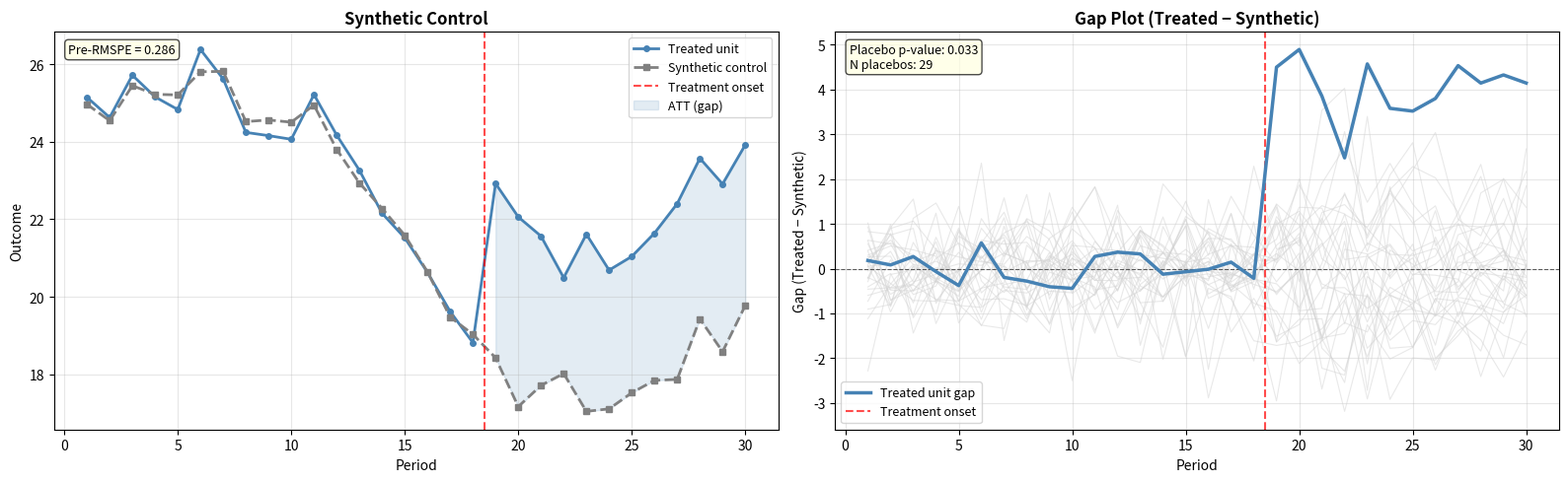

Write Python code to recreate this figure.
"""
Synthetic Control Analysis Template
====================================

Production-ready template for synthetic control estimation.

The synthetic control method (Abadie, Diamond, Hainmueller 2010) constructs
a weighted combination of donor units that best matches the treated unit's
pre-treatment trajectory. The post-treatment gap between the treated unit
and its synthetic control estimates the treatment effect.

Variants covered
----------------
  1. Single treated unit — classic synthetic control
  2. Placebo inference   — leave-one-out and in-time placebo tests
  3. Donor selection     — filtering donors by pre-treatment fit

Assumptions
-----------
  - The pre-treatment period is long enough to estimate the synthetic control
    precisely (rule of thumb: at least 10–15 pre-treatment periods)
  - No treated unit is in the donor pool
  - Outcome predictors are informative of post-treatment trajectory
  - No interference (SUTVA)

Usage
-----
  1. Replace generate_sample_data() with your actual data.
  2. Configure TREATED_UNIT, PRE_PERIODS, N_DONORS, and OUTCOME_COL.
  3. Run: python synthetic_control_template.py

Dependencies
------------
    pip install numpy pandas scipy matplotlib
"""

from __future__ import annotations

import warnings
from typing import Dict, List, Optional, Tuple

import matplotlib.pyplot as plt
import numpy as np
import pandas as pd
from scipy.optimize import minimize
from scipy import stats

warnings.filterwarnings('ignore')


# ─────────────────────────────────────────────────────────────────────────────
# Configuration — customise for your analysis
# ─────────────────────────────────────────────────────────────────────────────

OUTCOME_COL   = 'outcome'
UNIT_COL      = 'unit_id'
TIME_COL      = 'period'
TREATED_UNIT  = 0                  # identifier of the treated unit
N_DONORS      = 30                 # number of donor units in the simulation
N_PERIODS     = 30                 # total periods (pre + post)
N_PRE_PERIODS = 18                 # pre-treatment periods
TRUE_ATT      = 5.0                # true treatment effect (for validation)


# ─────────────────────────────────────────────────────────────────────────────
# Sample Data Generation  (replace with your actual data)
# ─────────────────────────────────────────────────────────────────────────────

def generate_sample_data(
    n_donors: int = N_DONORS,
    n_periods: int = N_PERIODS,
    n_pre_periods: int = N_PRE_PERIODS,
    true_att: float = TRUE_ATT,
    seed: int = 42,
) -> pd.DataFrame:
    """
    Generate a synthetic control dataset.

    Unit 0 is the treated unit. Units 1..n_donors are donor units.
    The treated unit receives treatment at t = n_pre_periods + 1.
    """
    rng = np.random.default_rng(seed)
    periods = np.arange(1, n_periods + 1)

    # Latent factors
    factor1 = np.sin(periods / 5) * 3 + rng.normal(0, 0.3, n_periods)
    factor2 = np.cos(periods / 8) * 2 + rng.normal(0, 0.3, n_periods)

    rows = []
    for unit in range(n_donors + 1):
        # Each unit has random loadings on the two latent factors
        l1 = rng.uniform(0.5, 1.5)
        l2 = rng.uniform(0.3, 1.2)
        base = rng.uniform(15, 25)

        for t in periods:
            post = int(t > n_pre_periods)
            y = (
                base
                + l1 * factor1[t - 1]
                + l2 * factor2[t - 1]
                + rng.normal(0, 0.8)
                + (true_att if (unit == TREATED_UNIT and post) else 0.0)
            )
            rows.append({
                UNIT_COL:    unit,
                TIME_COL:    t,
                OUTCOME_COL: y,
                'treated':   int(unit == TREATED_UNIT and post),
            })

    return pd.DataFrame(rows)


# ─────────────────────────────────────────────────────────────────────────────
# Synthetic Control Estimation
# ─────────────────────────────────────────────────────────────────────────────

def wide_pivot(df: pd.DataFrame, outcome: str, unit_col: str, time_col: str) -> pd.DataFrame:
    """Pivot panel to wide format: rows = time, columns = unit."""
    return df.pivot(index=time_col, columns=unit_col, values=outcome)


def fit_synthetic_control(
    wide_pre: pd.DataFrame,
    treated_unit: int,
    donor_units: List[int],
) -> Tuple[np.ndarray, float]:
    """
    Find optimal donor weights via constrained quadratic optimisation.

    Minimises:  ||Y_treated_pre - W * Y_donors_pre||²
    Subject to: w_j >= 0 for all j,  sum(w_j) = 1

    Parameters
    ----------
    wide_pre    : pre-treatment data in wide format (rows=time, cols=units)
    treated_unit: unit identifier for the treated unit
    donor_units : list of donor unit identifiers

    Returns
    -------
    weights     : array of length len(donor_units), sums to 1
    pre_mspe    : mean squared prediction error in pre-treatment period
    """
    y_treated = wide_pre[treated_unit].values
    Y_donors  = wide_pre[donor_units].values

    n_donors = len(donor_units)

    def objective(w):
        synthetic = Y_donors @ w
        return np.sum((y_treated - synthetic) ** 2)

    # Constraints: weights sum to 1 and are non-negative
    constraints = [{'type': 'eq', 'fun': lambda w: np.sum(w) - 1.0}]
    bounds = [(0.0, 1.0)] * n_donors
    w0 = np.ones(n_donors) / n_donors  # uniform initialisation

    result = minimize(
        objective, w0, method='SLSQP',
        bounds=bounds, constraints=constraints,
        options={'ftol': 1e-12, 'maxiter': 500},
    )

    weights = result.x
    # Clip small negatives from numerical noise
    weights = np.clip(weights, 0, None)
    weights /= weights.sum()

    pre_mspe = float(np.mean((y_treated - Y_donors @ weights) ** 2))
    return weights, pre_mspe


def compute_synthetic_control(
    df: pd.DataFrame,
    treated_unit: int = TREATED_UNIT,
    n_pre_periods: int = N_PRE_PERIODS,
    outcome: str = OUTCOME_COL,
    unit_col: str = UNIT_COL,
    time_col: str = TIME_COL,
) -> Dict:
    """
    Estimate the synthetic control and compute the ATT trajectory.

    Returns a dict with:
        weights      : DataFrame of (unit, weight) for active donors
        synthetic    : Series of synthetic control outcomes by period
        gap          : Series of treatment effect by period (Y_treat - Y_synth)
        pre_mspe     : mean squared prediction error in pre-period
        donor_units  : list of donor unit IDs
        treated_series: observed treated unit outcome
    """
    # Pivot to wide
    wide = wide_pivot(df, outcome, unit_col, time_col)
    donor_units = [u for u in wide.columns if u != treated_unit]

    # Pre-treatment wide matrix
    pre_periods = wide.index[wide.index <= n_pre_periods]
    wide_pre    = wide.loc[pre_periods]

    # Optimise weights
    weights_arr, pre_mspe = fit_synthetic_control(wide_pre, treated_unit, donor_units)

    # Synthetic control for all periods
    Y_donors_all = wide[donor_units].values
    synthetic    = pd.Series(
        Y_donors_all @ weights_arr,
        index=wide.index,
        name='synthetic',
    )

    treated_series = wide[treated_unit].rename('treated')
    gap = treated_series - synthetic

    # Weight summary
    weight_df = pd.DataFrame({
        'unit':   donor_units,
        'weight': weights_arr,
    }).query('weight > 0.001').sort_values('weight', ascending=False).reset_index(drop=True)

    return {
        'weights':        weight_df,
        'synthetic':      synthetic,
        'gap':            gap,
        'pre_mspe':       pre_mspe,
        'pre_rmspe':      float(np.sqrt(pre_mspe)),
        'donor_units':    donor_units,
        'treated_series': treated_series,
        'n_pre_periods':  n_pre_periods,
    }


# ─────────────────────────────────────────────────────────────────────────────
# ATT Estimation
# ─────────────────────────────────────────────────────────────────────────────

def estimate_att(sc_result: Dict, n_pre_periods: int) -> Dict:
    """
    Compute average ATT in the post-treatment period from the gap series.

    Returns:
        att_mean      : average treatment effect in post-treatment period
        att_series    : Series of treatment effect by period
        post_periods  : periods with treatment
    """
    gap = sc_result['gap']
    post_gap = gap[gap.index > n_pre_periods]

    return {
        'att_mean':    float(post_gap.mean()),
        'att_series':  post_gap,
        'post_periods': post_gap.index.tolist(),
    }


# ─────────────────────────────────────────────────────────────────────────────
# Placebo Inference
# ─────────────────────────────────────────────────────────────────────────────

def placebo_inference(
    df: pd.DataFrame,
    true_treated: int,
    n_pre_periods: int,
    outcome: str = OUTCOME_COL,
    unit_col: str = UNIT_COL,
    time_col: str = TIME_COL,
    max_pre_rmspe_ratio: float = 5.0,
) -> Dict:
    """
    Placebo test: iteratively assign treatment to each donor unit and
    compute its synthetic control. Compare treated unit's gap to the
    distribution of donor gaps.

    Units with pre-treatment RMSPE more than `max_pre_rmspe_ratio` times
    the treated unit's pre-RMSPE are excluded (poor fit → unreliable placebo).

    Returns:
        treated_gap   : gap for the true treated unit
        placebo_gaps  : DataFrame of donor gap trajectories
        treated_rmspe : pre-treatment RMSPE for treated unit
        p_value       : rank-based p-value for ATT
    """
    wide = wide_pivot(df, outcome, unit_col, time_col)
    all_units = wide.columns.tolist()
    donor_units = [u for u in all_units if u != true_treated]

    # True treated unit synthetic control
    sc_treated = compute_synthetic_control(
        df, true_treated, n_pre_periods, outcome, unit_col, time_col
    )
    treated_rmspe = sc_treated['pre_rmspe']
    treated_gap   = sc_treated['gap']

    placebo_gaps_dict: Dict[int, pd.Series] = {}

    for placebo_unit in donor_units:
        try:
            sc_placebo = compute_synthetic_control(
                df[df[unit_col] != true_treated],   # exclude the true treated unit
                placebo_unit, n_pre_periods, outcome, unit_col, time_col,
            )
            # Only include donors with reasonable pre-treatment fit
            if sc_placebo['pre_rmspe'] <= max_pre_rmspe_ratio * treated_rmspe:
                placebo_gaps_dict[placebo_unit] = sc_placebo['gap']
        except Exception:
            continue

    placebo_gaps = pd.DataFrame(placebo_gaps_dict)

    # Rank-based p-value: fraction of donors with post-ATT >= treated post-ATT
    post_treated_att = float(treated_gap[treated_gap.index > n_pre_periods].mean())

    post_mask = treated_gap.index > n_pre_periods
    placebo_atts = placebo_gaps.loc[post_mask].mean(axis=0)

    n_better = (placebo_atts.abs() >= abs(post_treated_att)).sum()
    p_value = float((n_better + 1) / (len(placebo_atts) + 1))

    return {
        'treated_gap':   treated_gap,
        'placebo_gaps':  placebo_gaps,
        'treated_rmspe': treated_rmspe,
        'p_value':       p_value,
        'post_att':      post_treated_att,
        'n_placebos':    len(placebo_atts),
    }


# ─────────────────────────────────────────────────────────────────────────────
# Visualisation
# ─────────────────────────────────────────────────────────────────────────────

def plot_synthetic_control(
    sc_result: Dict,
    n_pre_periods: int = N_PRE_PERIODS,
    title: str = 'Synthetic Control',
    ax: Optional[plt.Axes] = None,
) -> plt.Axes:
    """Plot treated unit vs synthetic control with the treatment onset line."""
    if ax is None:
        _, ax = plt.subplots(figsize=(11, 5))

    treated  = sc_result['treated_series']
    synth    = sc_result['synthetic']

    ax.plot(treated.index, treated.values, 'o-', color='steelblue',
            ms=4, lw=2, label='Treated unit')
    ax.plot(synth.index, synth.values, 's--', color='gray',
            ms=4, lw=2, label='Synthetic control')

    ax.axvline(n_pre_periods + 0.5, color='red', lw=1.5, ls='--',
               alpha=0.7, label='Treatment onset')

    ax.fill_between(
        synth.index,
        treated.values,
        synth.values,
        where=(synth.index > n_pre_periods),
        alpha=0.15, color='steelblue', label='ATT (gap)',
    )

    pre_rmspe = sc_result['pre_rmspe']
    ax.text(0.02, 0.97,
            f'Pre-RMSPE = {pre_rmspe:.3f}',
            transform=ax.transAxes, fontsize=9, va='top',
            bbox=dict(boxstyle='round', facecolor='lightyellow', alpha=0.7))

    ax.set_xlabel('Period')
    ax.set_ylabel(OUTCOME_COL.replace('_', ' ').title())
    ax.set_title(title, fontweight='bold')
    ax.legend(fontsize=9)
    ax.grid(alpha=0.3)
    return ax


def plot_gap(
    sc_result: Dict,
    n_pre_periods: int = N_PRE_PERIODS,
    placebo_result: Optional[Dict] = None,
    title: str = 'Gap Plot (Treated − Synthetic)',
    ax: Optional[plt.Axes] = None,
) -> plt.Axes:
    """Plot the treatment effect gap, optionally with placebo paths."""
    if ax is None:
        _, ax = plt.subplots(figsize=(11, 5))

    gap = sc_result['gap']

    if placebo_result is not None:
        for col in placebo_result['placebo_gaps'].columns:
            pg = placebo_result['placebo_gaps'][col]
            ax.plot(pg.index, pg.values, '-', color='lightgray', lw=0.8, alpha=0.5)

    ax.plot(gap.index, gap.values, '-', color='steelblue', lw=2.5,
            label='Treated unit gap', zorder=5)
    ax.axhline(0, color='black', lw=0.8, ls='--', alpha=0.6)
    ax.axvline(n_pre_periods + 0.5, color='red', lw=1.5, ls='--',
               alpha=0.7, label='Treatment onset')

    if placebo_result is not None:
        ax.text(
            0.02, 0.97,
            f'Placebo p-value: {placebo_result["p_value"]:.3f}\n'
            f'N placebos: {placebo_result["n_placebos"]}',
            transform=ax.transAxes, fontsize=9, va='top',
            bbox=dict(boxstyle='round', facecolor='lightyellow', alpha=0.7),
        )

    ax.set_xlabel('Period')
    ax.set_ylabel('Gap (Treated − Synthetic)')
    ax.set_title(title, fontweight='bold')
    ax.legend(fontsize=9)
    ax.grid(alpha=0.3)
    return ax


# ─────────────────────────────────────────────────────────────────────────────
# Report
# ─────────────────────────────────────────────────────────────────────────────

def print_sc_report(sc_result: Dict, att_result: Dict,
                    placebo_result: Optional[Dict] = None,
                    true_att: Optional[float] = None) -> None:
    """Print a structured synthetic control report."""
    print('═' * 65)
    print('SYNTHETIC CONTROL — ANALYSIS REPORT')
    print('═' * 65)
    print()
    print('1. PRE-TREATMENT FIT')
    print(f'   Pre-RMSPE:   {sc_result["pre_rmspe"]:.4f}')
    print()
    print('2. DONOR WEIGHTS (active donors, weight > 0.001)')
    print(sc_result['weights'].to_string(index=False))
    print()
    print('3. TREATMENT EFFECT ESTIMATE')
    print(f'   Average ATT (post-period): {att_result["att_mean"]:+.4f}')
    if true_att is not None:
        print(f'   True ATT (simulation):     {true_att:+.4f}')
    print()
    if placebo_result is not None:
        print('4. PLACEBO INFERENCE')
        print(f'   N placebo donors:  {placebo_result["n_placebos"]}')
        print(f'   Rank-based p-val:  {placebo_result["p_value"]:.3f}')
        sig = 'Yes (p < 0.10)' if placebo_result['p_value'] < 0.10 else 'No'
        print(f'   Significant:       {sig}')
    print()
    print('═' * 65)


# ─────────────────────────────────────────────────────────────────────────────
# Main
# ─────────────────────────────────────────────────────────────────────────────

if __name__ == '__main__':
    # ── Generate data ─────────────────────────────────────────────────────────
    df = generate_sample_data()
    print(f'Dataset: {df[UNIT_COL].nunique()} units × {df[TIME_COL].nunique()} periods')
    print(f'Treated unit: {TREATED_UNIT}  |  Pre-periods: {N_PRE_PERIODS}')

    # ── Estimate synthetic control ────────────────────────────────────────────
    sc_result  = compute_synthetic_control(df, TREATED_UNIT, N_PRE_PERIODS)
    att_result = estimate_att(sc_result, N_PRE_PERIODS)

    # ── Placebo inference ─────────────────────────────────────────────────────
    print('Running placebo tests (this may take a moment)...')
    placebo = placebo_inference(df, TREATED_UNIT, N_PRE_PERIODS)

    # ── Report ────────────────────────────────────────────────────────────────
    print_sc_report(sc_result, att_result, placebo, true_att=TRUE_ATT)

    # ── Plots ─────────────────────────────────────────────────────────────────
    fig, axes = plt.subplots(1, 2, figsize=(16, 5))
    plot_synthetic_control(sc_result, N_PRE_PERIODS, ax=axes[0])
    plot_gap(sc_result, N_PRE_PERIODS, placebo_result=placebo, ax=axes[1])
    plt.tight_layout()
    plt.savefig('synthetic_control_analysis.png', dpi=120, bbox_inches='tight')
    print('Plot saved: synthetic_control_analysis.png')
